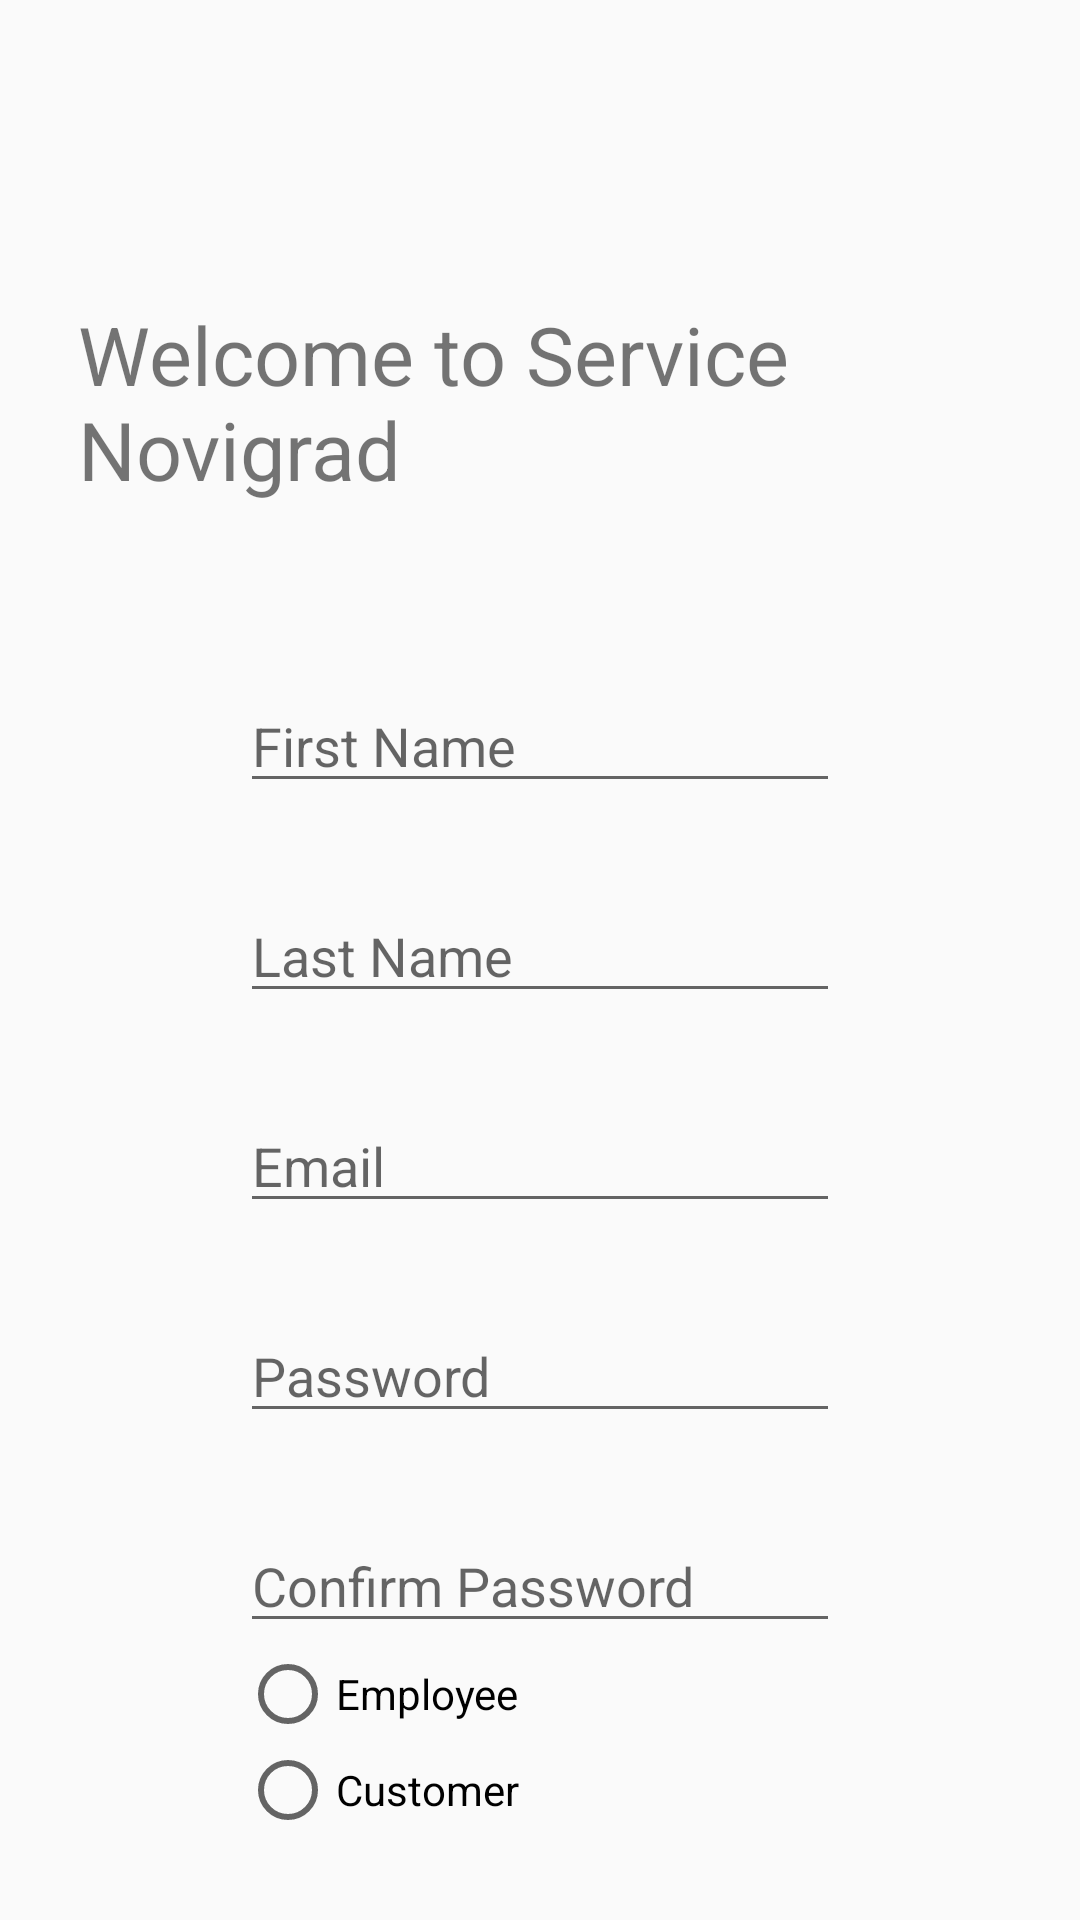

Write the Android layout XML for this screen, with the resource values it uses.
<!-- AndroidManifest.xml: application theme AppTheme -->
<!-- res/layout/register_window.xml -->
<?xml version="1.0" encoding="utf-8"?>
<RelativeLayout xmlns:android="http://schemas.android.com/apk/res/android"
    android:layout_width="match_parent"
    android:layout_height="match_parent">

    <TextView
        android:id="@+id/mainWelcome"
        android:layout_width="wrap_content"
        android:layout_height="wrap_content"
        android:layout_alignParentStart="true"
        android:layout_alignParentLeft="true"
        android:layout_alignParentTop="true"
        android:layout_centerHorizontal="true"
        android:layout_marginStart="26dp"
        android:layout_marginLeft="26dp"
        android:layout_marginTop="100dp"
        android:text="Welcome to Service Novigrad"
        android:textSize="27dp" />

    <EditText
        android:id="@+id/tfFirstName"
        android:layout_width="200dp"
        android:layout_height="40dp"
        android:layout_below="@id/mainWelcome"
        android:layout_marginTop="60dp"
        android:layout_marginLeft="30dp"
        android:layout_centerInParent="true"
        android:hint="First Name"/>

    <EditText
        android:id="@+id/tfLastName"
        android:layout_width="200dp"
        android:layout_height="40dp"
        android:layout_below="@id/tfFirstName"
        android:layout_marginTop="30dp"
        android:layout_marginLeft="30dp"
        android:layout_centerInParent="true"
        android:hint="Last Name"/>

    <EditText
        android:id="@+id/tfEmail"
        android:layout_width="200dp"
        android:layout_height="40dp"
        android:layout_below="@id/tfLastName"
        android:layout_marginTop="30dp"
        android:layout_marginLeft="30dp"
        android:layout_centerInParent="true"
        android:hint="Email"/>

    <EditText
        android:id="@+id/tfPwd"
        android:layout_width="200dp"
        android:layout_height="40dp"
        android:layout_below="@id/tfEmail"
        android:layout_centerInParent="true"
        android:layout_marginLeft="30dp"
        android:layout_marginTop="30dp"
        android:inputType="textPassword"
        android:hint="Password" />

    <EditText
        android:id="@+id/tfCfPwd"
        android:layout_width="200dp"
        android:layout_height="40dp"
        android:layout_below="@id/tfPwd"
        android:layout_centerInParent="true"
        android:layout_marginLeft="30dp"
        android:layout_marginTop="30dp"
        android:inputType="textPassword"
        android:hint="Confirm Password" />

    <Button
        android:id="@+id/btReg"
        android:layout_width="100dp"
        android:layout_height="40dp"
        android:layout_below="@id/rdGroup"
        android:layout_centerInParent="true"
        android:layout_marginTop="30dp"
        android:text="Register" />

    <RadioGroup
        android:layout_width="200dp"
        android:layout_height="wrap_content"
        android:id="@+id/rdGroup"
        android:layout_below="@id/tfCfPwd"
        android:layout_centerInParent="true"
        android:layout_marginTop="1dp">"
        <RadioButton
            android:layout_width="wrap_content"
            android:layout_height="wrap_content"
            android:text="Employee"
            android:id="@+id/rdEmp"/>
        <RadioButton
            android:layout_width="wrap_content"
            android:layout_height="wrap_content"
            android:text="Customer"
            android:id="@+id/rdCus"/>
    </RadioGroup>


</RelativeLayout>
<!-- resources referenced by this layout -->
<resources>
  <style name="AppTheme" parent="Theme.AppCompat.Light.NoActionBar">
          
          <item name="colorPrimary">@color/colorPrimary</item>
          <item name="colorPrimaryDark">@color/colorPrimaryDark</item>
          <item name="colorAccent">@color/colorAccent</item>
      </style>
  <!-- not gathered from this repository: default colours our renderer supplied (Android Studio template values) -->
  <color name="colorPrimary">#FF6200EE</color>
  <color name="colorPrimaryDark">#FF3700B3</color>
  <color name="colorAccent">#FF03DAC5</color>
</resources>
